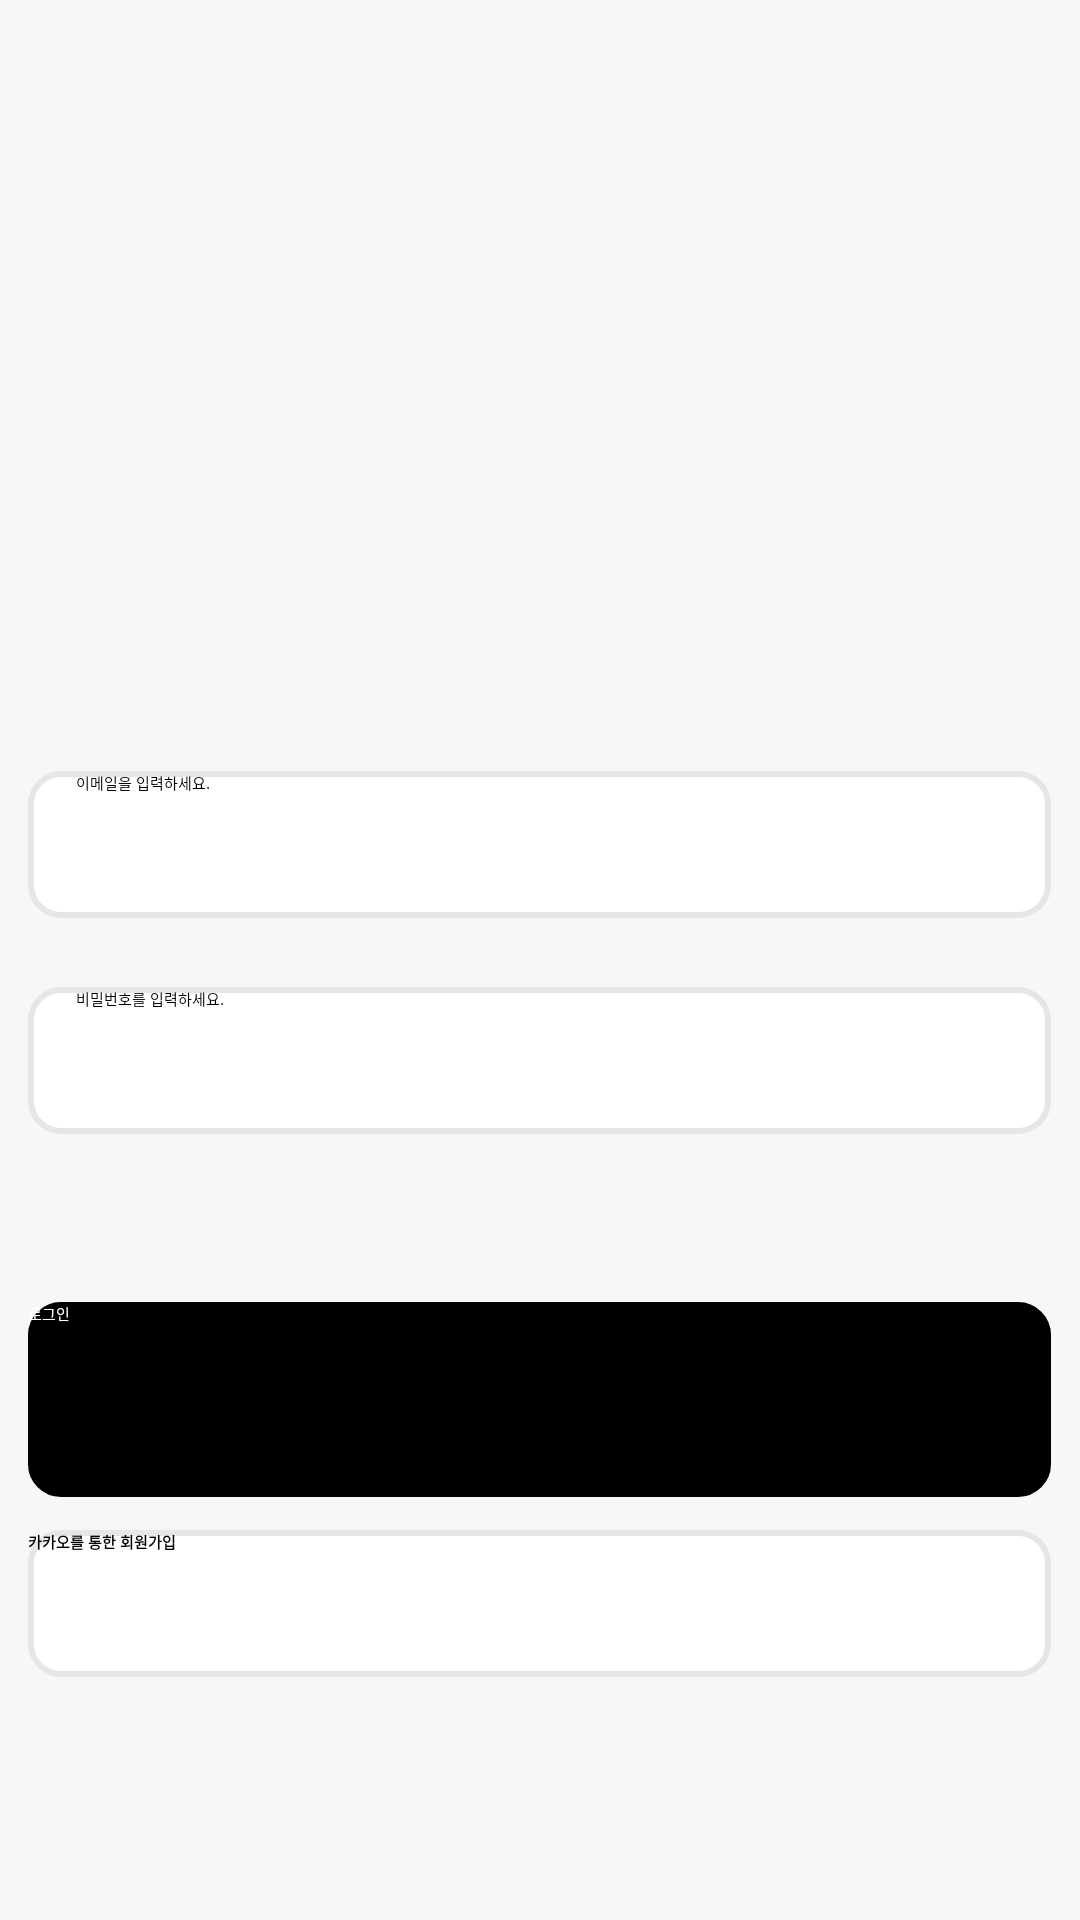

The Android layout XML behind this screen, and the referenced resources:
<!-- AndroidManifest.xml: application theme Theme.Dream_Storage -->
<!-- res/layout/activity_main.xml -->
<?xml version="1.0" encoding="utf-8"?>
<RelativeLayout xmlns:android="http://schemas.android.com/apk/res/android"
    xmlns:app="http://schemas.android.com/apk/res-auto"
    xmlns:tools="http://schemas.android.com/tools"
    android:layout_width="match_parent"
    android:layout_height="match_parent"
    android:background="#F7F7F7"
    tools:context=".MainActivity">

    <EditText
        android:layout_width="341dp"
        android:layout_height="49dp"
        android:layout_centerHorizontal="true"
        android:layout_marginTop="257dp"
        android:paddingStart="16dp"
        android:hint="이메일을 입력하세요."
        android:id="@+id/id_editT"
        android:background="@drawable/rounded_edittext"/>

    <EditText
        android:layout_width="341dp"
        android:layout_height="49dp"
        android:layout_centerHorizontal="true"
        android:layout_marginTop="329dp"
        android:paddingStart="16dp"
        android:hint="비밀번호를 입력하세요."
        android:id="@+id/passward_editT"
        android:background="@drawable/rounded_edittext"/>

    <Button
        android:layout_width="341dp"
        android:layout_height="65dp"
        android:layout_marginTop="434dp"
        android:id="@+id/B_login"
        android:background="@drawable/rounded_button_login"
        android:text="로그인"
        android:textColor="@android:color/white"
        android:layout_centerHorizontal="true" />

    <Button
        android:layout_width="341dp"
        android:layout_height="49dp"
        android:layout_marginTop="510dp"
        android:id="@+id/B_member_kakao"
        android:background="@drawable/rounded_edittext"
        android:text="카카오를 통한 회원가입"
        android:textStyle="bold"
        android:layout_centerHorizontal="true" />




</RelativeLayout>
<!-- resources referenced by this layout -->
<resources>
  <!-- drawable rounded_button_login (drawable) -->
  <?xml version="1.0" encoding="utf-8"?>
  <shape xmlns:android="http://schemas.android.com/apk/res/android">
      <solid android:color="#000000"/> 
      <corners android:radius="10dp"/> 
      <stroke android:color="#000000" android:width="2dp"/> 
  </shape>
  <!-- drawable rounded_edittext (drawable) -->
  <?xml version="1.0" encoding="utf-8"?>
  <shape xmlns:android="http://schemas.android.com/apk/res/android">
      <solid android:color="#FFFFFF"/> 
      <corners android:radius="10dp"/> 
      <stroke android:color="#E6E6E6" android:width="2dp"/> 
  </shape>
</resources>
